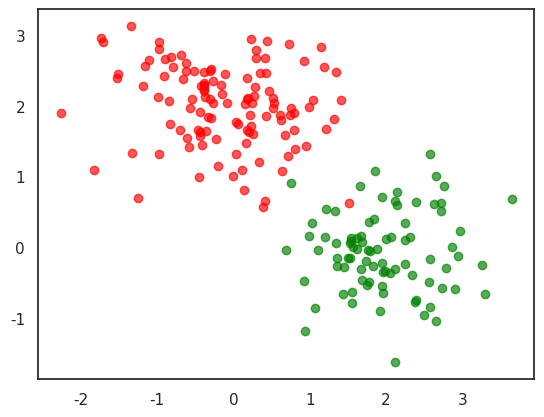

Recreate this plot in Python. (Note: this script raises an exception after producing the figure.)
import numpy as np
import pandas as pd
import matplotlib.pyplot as plt
import seaborn as sns; sns.set()
sns.set_style('white')

ALPHA = 10
COVARIANCE = [[0.5, 0], [0, 0.3]]
NUM_DATA = 100
COLORS = ['red', 'green', 'blue', 'black', 'purple']

def generate_test_data(numData, numCluster):
	"""Generate test data with numData points forming
	numCluster clusters.
	"""
	# Mixing coefficient.
	pi = np.random.dirichlet([ALPHA] * numCluster)
	# Means of clusters.
	muX = np.linspace(start=0, stop=numCluster, num=numCluster) + np.random.normal(loc=0, scale=0.1, size=numCluster)
	muY = np.linspace(start=0, stop=numCluster, num=numCluster) + np.random.normal(loc=0, scale=0.1, size=numCluster)
	mus = np.array(list(zip(np.random.permutation(muX), np.random.permutation(muY))))
	# Generate and return data.
	data, labels = [], []
	for _ in range(numData):
		label = np.random.choice(range(len(mus)), p=pi)
		mu = mus[label]
		d = np.random.multivariate_normal(mean=mu, cov=COVARIANCE)
		data.append(d)
		labels.append(label)

	data, labels = np.array(data), np.array(labels)
	return data, labels.flatten()

if __name__ == '__main__':
	for numCluster in range(2, 6):
		data, labels = generate_test_data(numData=NUM_DATA * numCluster, numCluster=numCluster)

		# Save figures.
		plt.clf()
		for i, label in enumerate(range(numCluster)):
			plt.scatter(data[labels == label, 0], data[labels == label, 1], color=COLORS[i], alpha=0.66)
		plt.savefig('../figures/2d-cluster-%d.png' % numCluster)

		# Save data as tsv file.
		df = pd.DataFrame(data)
		df.to_csv('../data/2d-cluster-%d.tsv' % numCluster, sep='\t', index=False, header=False)